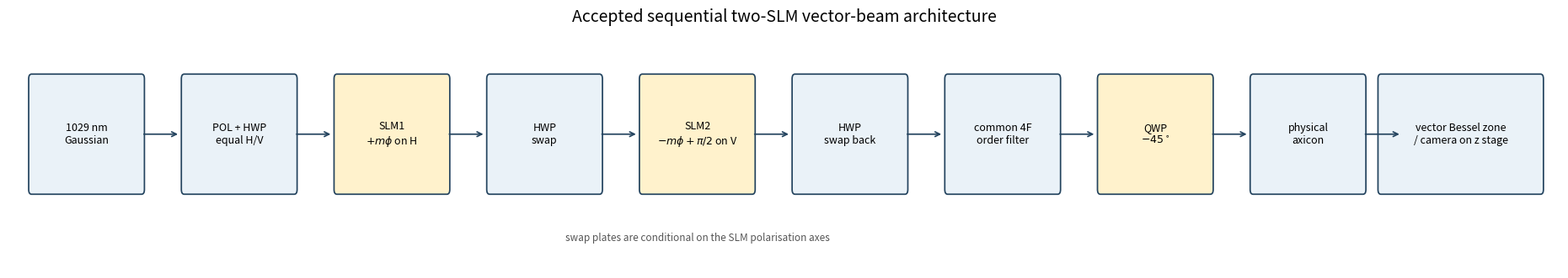
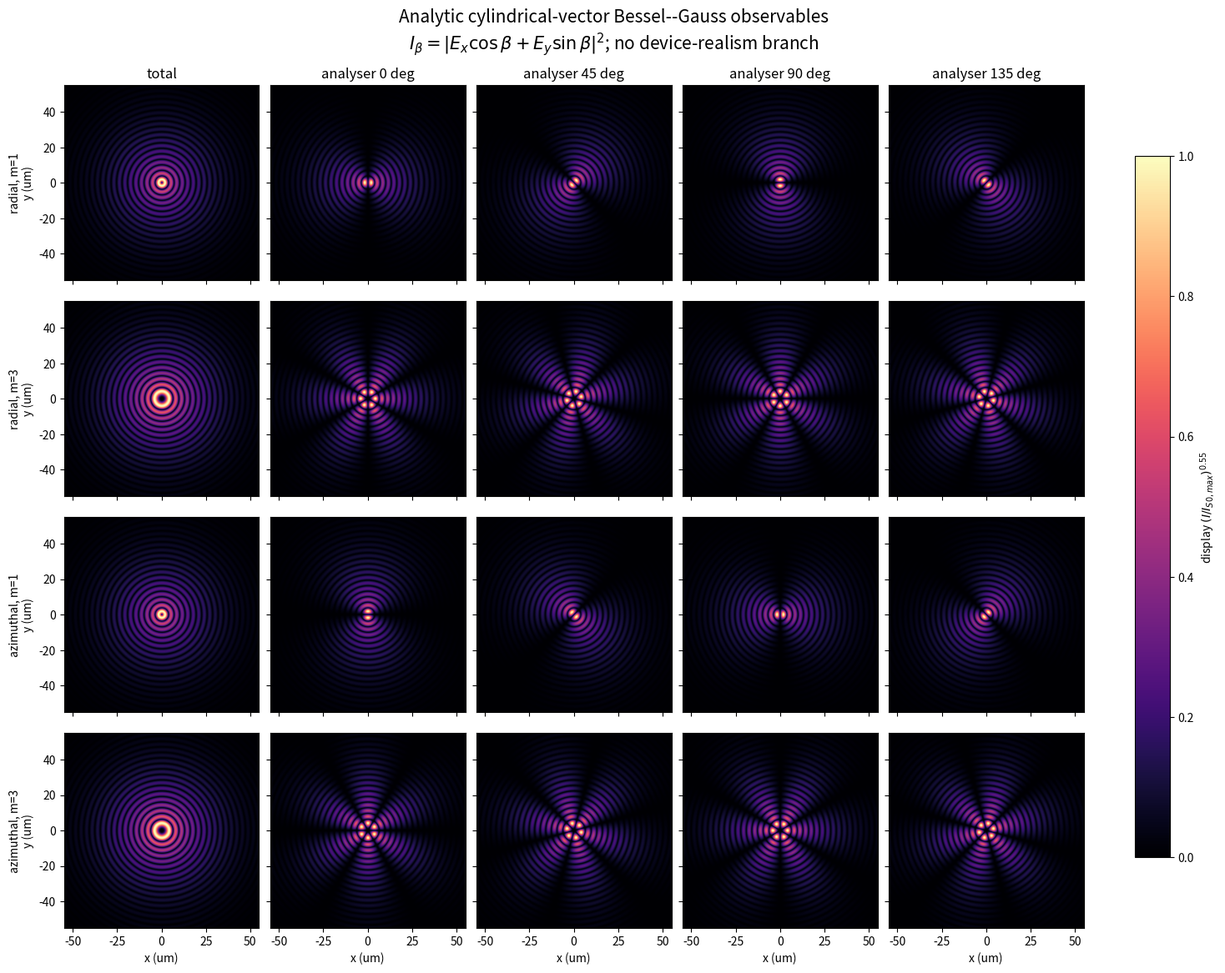

The matplotlib source for these figures, in order:
"""Render the audited report-facing vector-beam figures.

Historical Stage-6 scalar/vector montages are deliberately excluded because
their panels do not share one forward model or one observable.
"""
from __future__ import annotations
import argparse
import csv
from pathlib import Path
import numpy as np
from scipy.special import jv


def vector_field(order: int, mode: str, n: int = 601):
    x = np.linspace(-55.0, 55.0, n)
    X, Y = np.meshgrid(x, x)
    r, phi = np.hypot(X, Y), np.arctan2(Y, X)
    amp = jv(order, 2*np.pi*r/6.2) * np.exp(-(r/42.0)**2)
    alpha = order*phi + (np.pi/2 if mode == "azimuthal" else 0.0)
    return x, amp*np.cos(alpha), amp*np.sin(alpha)


def analyser(ex, ey, angle_deg):
    a = np.deg2rad(angle_deg)
    return np.abs(ex*np.cos(a) + ey*np.sin(a))**2


def render_architecture(png: Path, pdf: Path):
    """Render the accepted collinear route without implying a split-arm interferometer."""
    import matplotlib
    matplotlib.use("Agg")
    import matplotlib.pyplot as plt
    from matplotlib.patches import FancyBboxPatch

    labels = [
        "1029 nm\nGaussian", "POL + HWP\nequal H/V", "SLM1\n$+m\\phi$ on H",
        "HWP\nswap", "SLM2\n$-m\\phi+\\pi/2$ on V", "HWP\nswap back",
        "common 4F\norder filter", "QWP\n$-45^\\circ$", "physical\naxicon",
        "vector Bessel zone\n/ camera on z stage",
    ]
    x = np.arange(len(labels), dtype=float) * 2.15
    fig, ax = plt.subplots(figsize=(18.5, 3.2), constrained_layout=True)
    for i, (xi, label) in enumerate(zip(x, labels)):
        width = 1.55 if i < 9 else 2.25
        colour = "#eaf2f8" if i not in (2, 4, 7) else "#fff2cc"
        ax.add_patch(FancyBboxPatch((xi-width/2, -0.47), width, 0.94,
                    boxstyle="round,pad=0.04", facecolor=colour,
                    edgecolor="#24445f", linewidth=1.25))
        ax.text(xi, 0, label, ha="center", va="center", fontsize=9)
        if i < len(labels)-1:
            ax.annotate("", xy=(x[i+1]-0.83, 0), xytext=(xi+width/2, 0),
                        arrowprops=dict(arrowstyle="->", lw=1.25, color="#24445f"))
    ax.text((x[3]+x[5])/2, -0.83,
            "swap plates are conditional on the SLM polarisation axes",
            ha="center", va="top", fontsize=8.5, color="#555555")
    ax.set_title("Accepted sequential two-SLM vector-beam architecture", fontsize=14, pad=14)
    ax.set_xlim(-1.1, x[-1]+1.4); ax.set_ylim(-1.15, 0.82); ax.axis("off")
    png.parent.mkdir(parents=True, exist_ok=True)
    fig.savefig(png, dpi=320); fig.savefig(pdf); plt.close(fig)


def render_atlas(png: Path, pdf: Path):
    import matplotlib
    matplotlib.use("Agg")
    import matplotlib.pyplot as plt
    rows = [("radial",1),("radial",3),("azimuthal",1),("azimuthal",3)]
    angles = (0,45,90,135)
    fig, axes = plt.subplots(4,5,figsize=(14.6,11.6),constrained_layout=True)
    image = None
    for i,(mode,m) in enumerate(rows):
        x,ex,ey = vector_field(m,mode)
        s0 = np.abs(ex)**2 + np.abs(ey)**2
        assert np.allclose(analyser(ex,ey,17)+analyser(ex,ey,107),s0,rtol=2e-13,atol=2e-15)
        panels = [s0]+[analyser(ex,ey,a) for a in angles]
        scale=max(float(s0.max()),np.finfo(float).eps)
        for j,p in enumerate(panels):
            image=axes[i,j].imshow(np.clip(p/scale,0,1)**0.55,origin="lower",extent=[x[0],x[-1],x[0],x[-1]],cmap="magma",vmin=0,vmax=1)
            if i==0: axes[i,j].set_title("total" if j==0 else f"analyser {angles[j-1]} deg")
            if j==0: axes[i,j].set_ylabel(f"{mode}, m={m}\ny (um)")
            else: axes[i,j].set_yticklabels([])
            if i==3: axes[i,j].set_xlabel("x (um)")
            else: axes[i,j].set_xticklabels([])
    fig.colorbar(image,ax=axes,shrink=.82,label=r"display $(I/I_{S0,max})^{0.55}$")
    fig.suptitle(r"Analytic cylindrical-vector Bessel--Gauss observables"+"\n"+r"$I_\beta=|E_x\cos\beta+E_y\sin\beta|^2$; no device-realism branch",fontsize=15)
    png.parent.mkdir(parents=True,exist_ok=True)
    fig.savefig(png,dpi=320); fig.savefig(pdf); plt.close(fig)


def main():
    p=argparse.ArgumentParser(); p.add_argument("--output-dir",type=Path,default=Path("outputs/figures/report_vector_audit")); a=p.parse_args()
    a.output_dir.mkdir(parents=True,exist_ok=True)
    render_architecture(a.output_dir/"sequential_two_slm_architecture.png",a.output_dir/"sequential_two_slm_architecture.pdf")
    render_atlas(a.output_dir/"vector_analyser_atlas.png",a.output_dir/"vector_analyser_atlas.pdf")
    with (a.output_dir/"manifest.csv").open("w",newline="",encoding="utf-8") as f:
        w=csv.writer(f); w.writerow(["figure","evidence_type","sample_plane_claim"]); w.writerows([["sequential_two_slm_architecture","architecture_schematic",False],["vector_analyser_atlas","analytic_jones_observable",False]])

if __name__ == "__main__": main()
